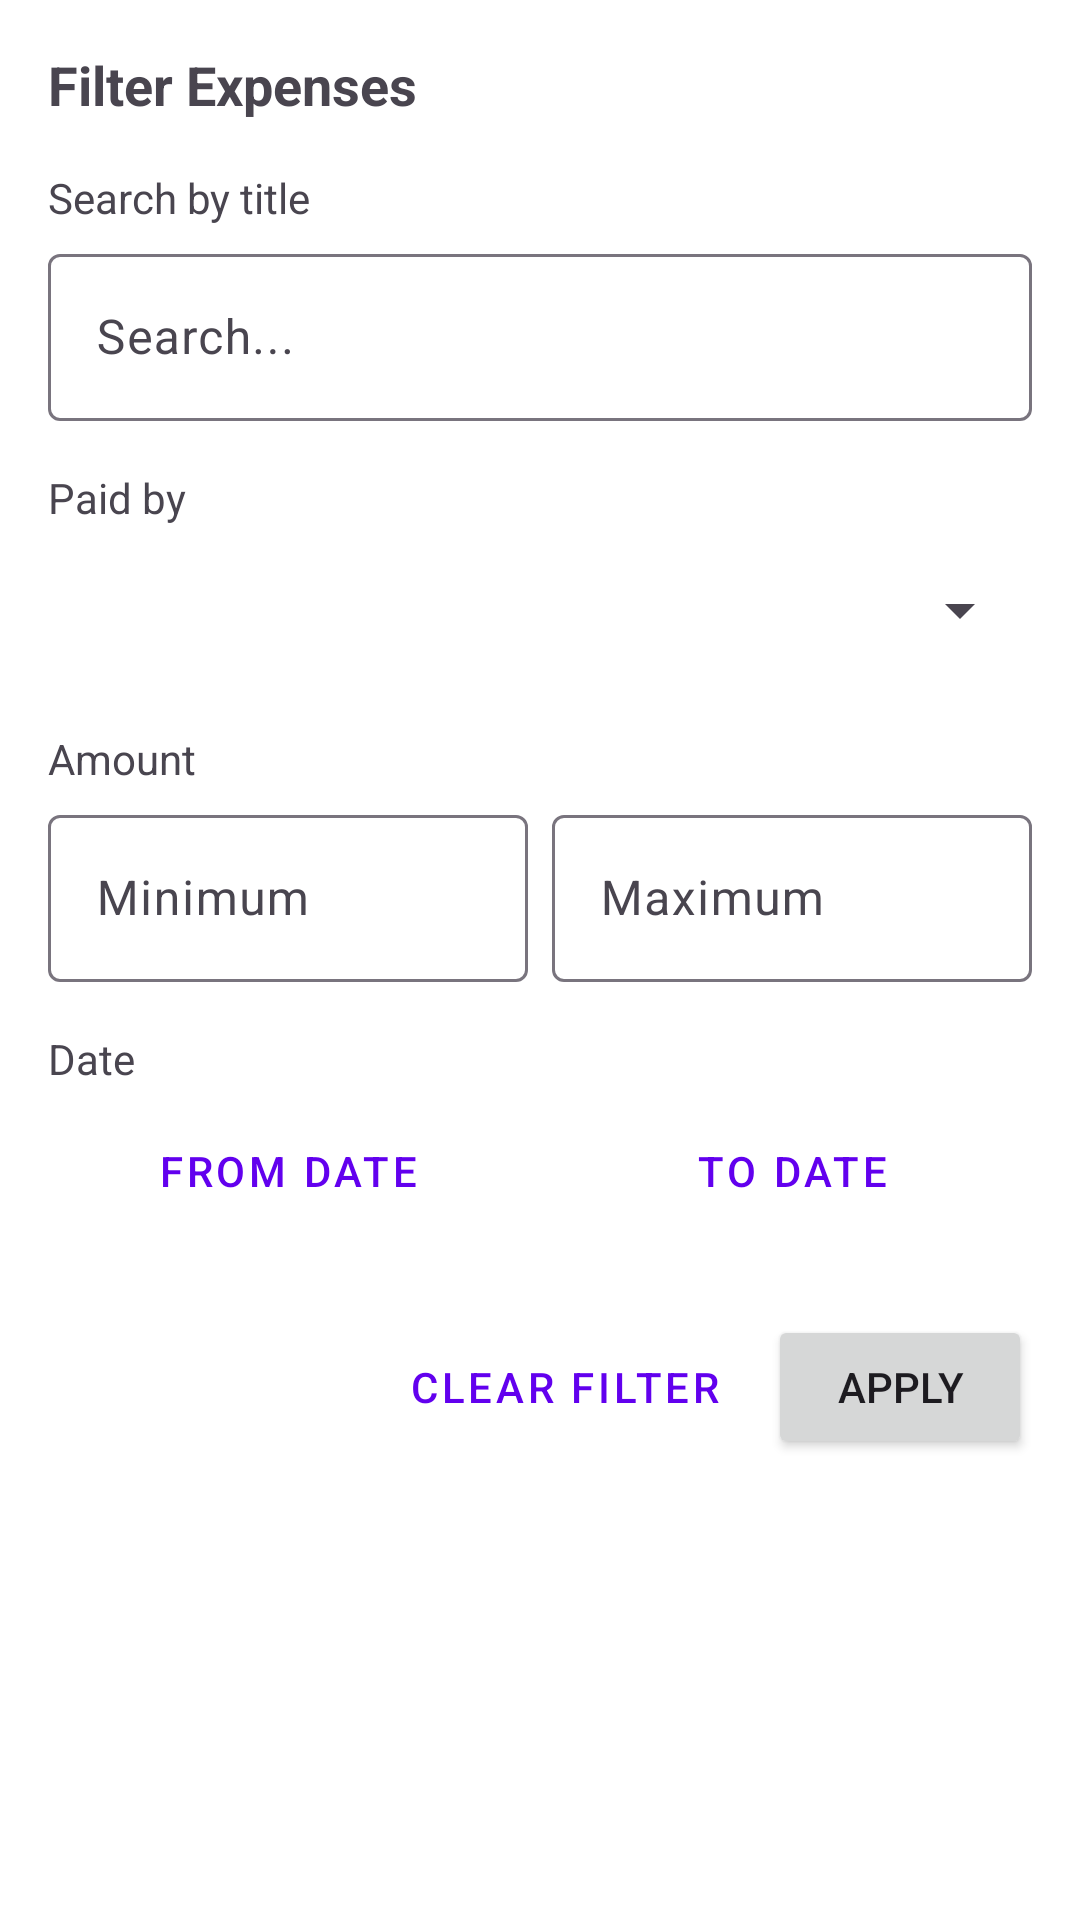

Layout XML and referenced resources for this Android screen:
<!-- AndroidManifest.xml: application theme Theme.MasarifiPro -->
<!-- res/layout/dialog_filter_shared_expenses.xml -->
<?xml version="1.0" encoding="utf-8"?>
<ScrollView xmlns:android="http://schemas.android.com/apk/res/android"
    android:layout_width="match_parent"
    android:layout_height="wrap_content">

    <LinearLayout
        android:layout_width="match_parent"
        android:layout_height="wrap_content"
        android:orientation="vertical"
        android:padding="16dp">

        <TextView
            android:layout_width="wrap_content"
            android:layout_height="wrap_content"
            android:text="@string/se_filter_expenses"
            android:textSize="18sp"
            android:textStyle="bold"
            android:layout_marginBottom="16dp"/>

        <TextView
            android:layout_width="wrap_content"
            android:layout_height="wrap_content"
            android:text="@string/se_search_by_title"
            android:textSize="14sp" />

        <com.google.android.material.textfield.TextInputLayout
            android:layout_width="match_parent"
            android:layout_height="wrap_content"
            android:layout_marginTop="4dp">
            <com.google.android.material.textfield.TextInputEditText
                android:id="@+id/etFilterTitle"
                android:layout_width="match_parent"
                android:layout_height="wrap_content"
                android:hint="@string/se_search_hint"
                android:inputType="text" />
        </com.google.android.material.textfield.TextInputLayout>

        <TextView
            android:layout_width="wrap_content"
            android:layout_height="wrap_content"
            android:text="@string/se_paid_by"
            android:layout_marginTop="16dp"
            android:textSize="14sp" />

        <Spinner
            android:id="@+id/spinnerFilterPayer"
            android:layout_width="match_parent"
            android:layout_height="wrap_content"
            android:layout_marginTop="4dp"
            android:minHeight="48dp" />

        <TextView
            android:layout_width="wrap_content"
            android:layout_height="wrap_content"
            android:text="@string/se_amount"
            android:layout_marginTop="16dp"
            android:textSize="14sp" />

        <LinearLayout
            android:layout_width="match_parent"
            android:layout_height="wrap_content"
            android:orientation="horizontal"
            android:layout_marginTop="4dp">

            <com.google.android.material.textfield.TextInputLayout
                android:layout_width="0dp"
                android:layout_height="wrap_content"
                android:layout_weight="1"
                android:layout_marginEnd="4dp">
                <com.google.android.material.textfield.TextInputEditText
                    android:id="@+id/etMinAmount"
                    android:layout_width="match_parent"
                    android:layout_height="wrap_content"
                    android:hint="@string/se_min_amount"
                    android:inputType="numberDecimal" />
            </com.google.android.material.textfield.TextInputLayout>

            <com.google.android.material.textfield.TextInputLayout
                android:layout_width="0dp"
                android:layout_height="wrap_content"
                android:layout_weight="1"
                android:layout_marginStart="4dp">
                <com.google.android.material.textfield.TextInputEditText
                    android:id="@+id/etMaxAmount"
                    android:layout_width="match_parent"
                    android:layout_height="wrap_content"
                    android:hint="@string/se_max_amount"
                    android:inputType="numberDecimal" />
            </com.google.android.material.textfield.TextInputLayout>
        </LinearLayout>

        <TextView
            android:layout_width="wrap_content"
            android:layout_height="wrap_content"
            android:text="@string/se_date"
            android:layout_marginTop="16dp"
            android:textSize="14sp" />

        <LinearLayout
            android:layout_width="match_parent"
            android:layout_height="wrap_content"
            android:orientation="horizontal"
            android:layout_marginTop="4dp">

            <Button
                android:id="@+id/btnStartDate"
                style="@style/Widget.MaterialComponents.Button.OutlinedButton"
                android:layout_width="0dp"
                android:layout_height="wrap_content"
                android:layout_weight="1"
                android:layout_marginEnd="4dp"
                android:text="@string/se_from_date" />

            <Button
                android:id="@+id/btnEndDate"
                style="@style/Widget.MaterialComponents.Button.OutlinedButton"
                android:layout_width="0dp"
                android:layout_height="wrap_content"
                android:layout_weight="1"
                android:layout_marginStart="4dp"
                android:text="@string/se_to_date" />
        </LinearLayout>

        <LinearLayout
            android:layout_width="match_parent"
            android:layout_height="wrap_content"
            android:orientation="horizontal"
            android:layout_marginTop="24dp"
            android:gravity="end">

            <Button
                android:id="@+id/btnClearFilter"
                style="@style/Widget.MaterialComponents.Button.TextButton"
                android:layout_width="wrap_content"
                android:layout_height="wrap_content"
                android:text="@string/se_clear_filter" />

            <Button
                android:id="@+id/btnApplyFilter"
                android:layout_width="wrap_content"
                android:layout_height="wrap_content"
                android:text="@string/se_apply"
                android:layout_marginStart="8dp" />
        </LinearLayout>

    </LinearLayout>
</ScrollView>
<!-- resources referenced by this layout -->
<resources>
  <string name="se_amount">Amount</string>
  <string name="se_apply">Apply</string>
  <string name="se_clear_filter">Clear Filter</string>
  <string name="se_date">Date</string>
  <string name="se_filter_expenses">Filter Expenses</string>
  <string name="se_from_date">From date</string>
  <string name="se_max_amount">Maximum</string>
  <string name="se_min_amount">Minimum</string>
  <string name="se_paid_by">Paid by</string>
  <string name="se_search_by_title">Search by title</string>
  <string name="se_search_hint">Search...</string>
  <string name="se_to_date">To date</string>
  <style name="Theme.MasarifiPro" parent="Base.Theme.MasarifiPro" />
  <style name="Base.Theme.MasarifiPro" parent="Theme.Material3.DayNight.NoActionBar">
          
          <item name="colorPrimary">@color/purple_500</item>
          <item name="colorOnPrimary">@color/white</item>
          <item name="colorSecondary">@color/teal_700</item>
          <item name="colorOnSecondary">@color/white</item>
  
          
          <item name="android:colorBackground">@color/background</item>
          <item name="colorOnBackground">@color/onBackground</item>
          <item name="colorSurface">@color/surface</item>
          <item name="colorOnSurface">@color/onSurface</item>
          <item name="colorSurfaceVariant">@color/cardBackground</item>
      </style>
  <color name="purple_500">#FF6200EE</color>
  <color name="white">#FFFFFFFF</color>
  <color name="teal_700">#FF018786</color>
  <color name="background">#FFFFFF</color>
  <color name="onBackground">#000000</color>
  <color name="surface">#F5F5F5</color>
  <color name="onSurface">#000000</color>
  <color name="cardBackground">#FFFFFF</color>
</resources>
